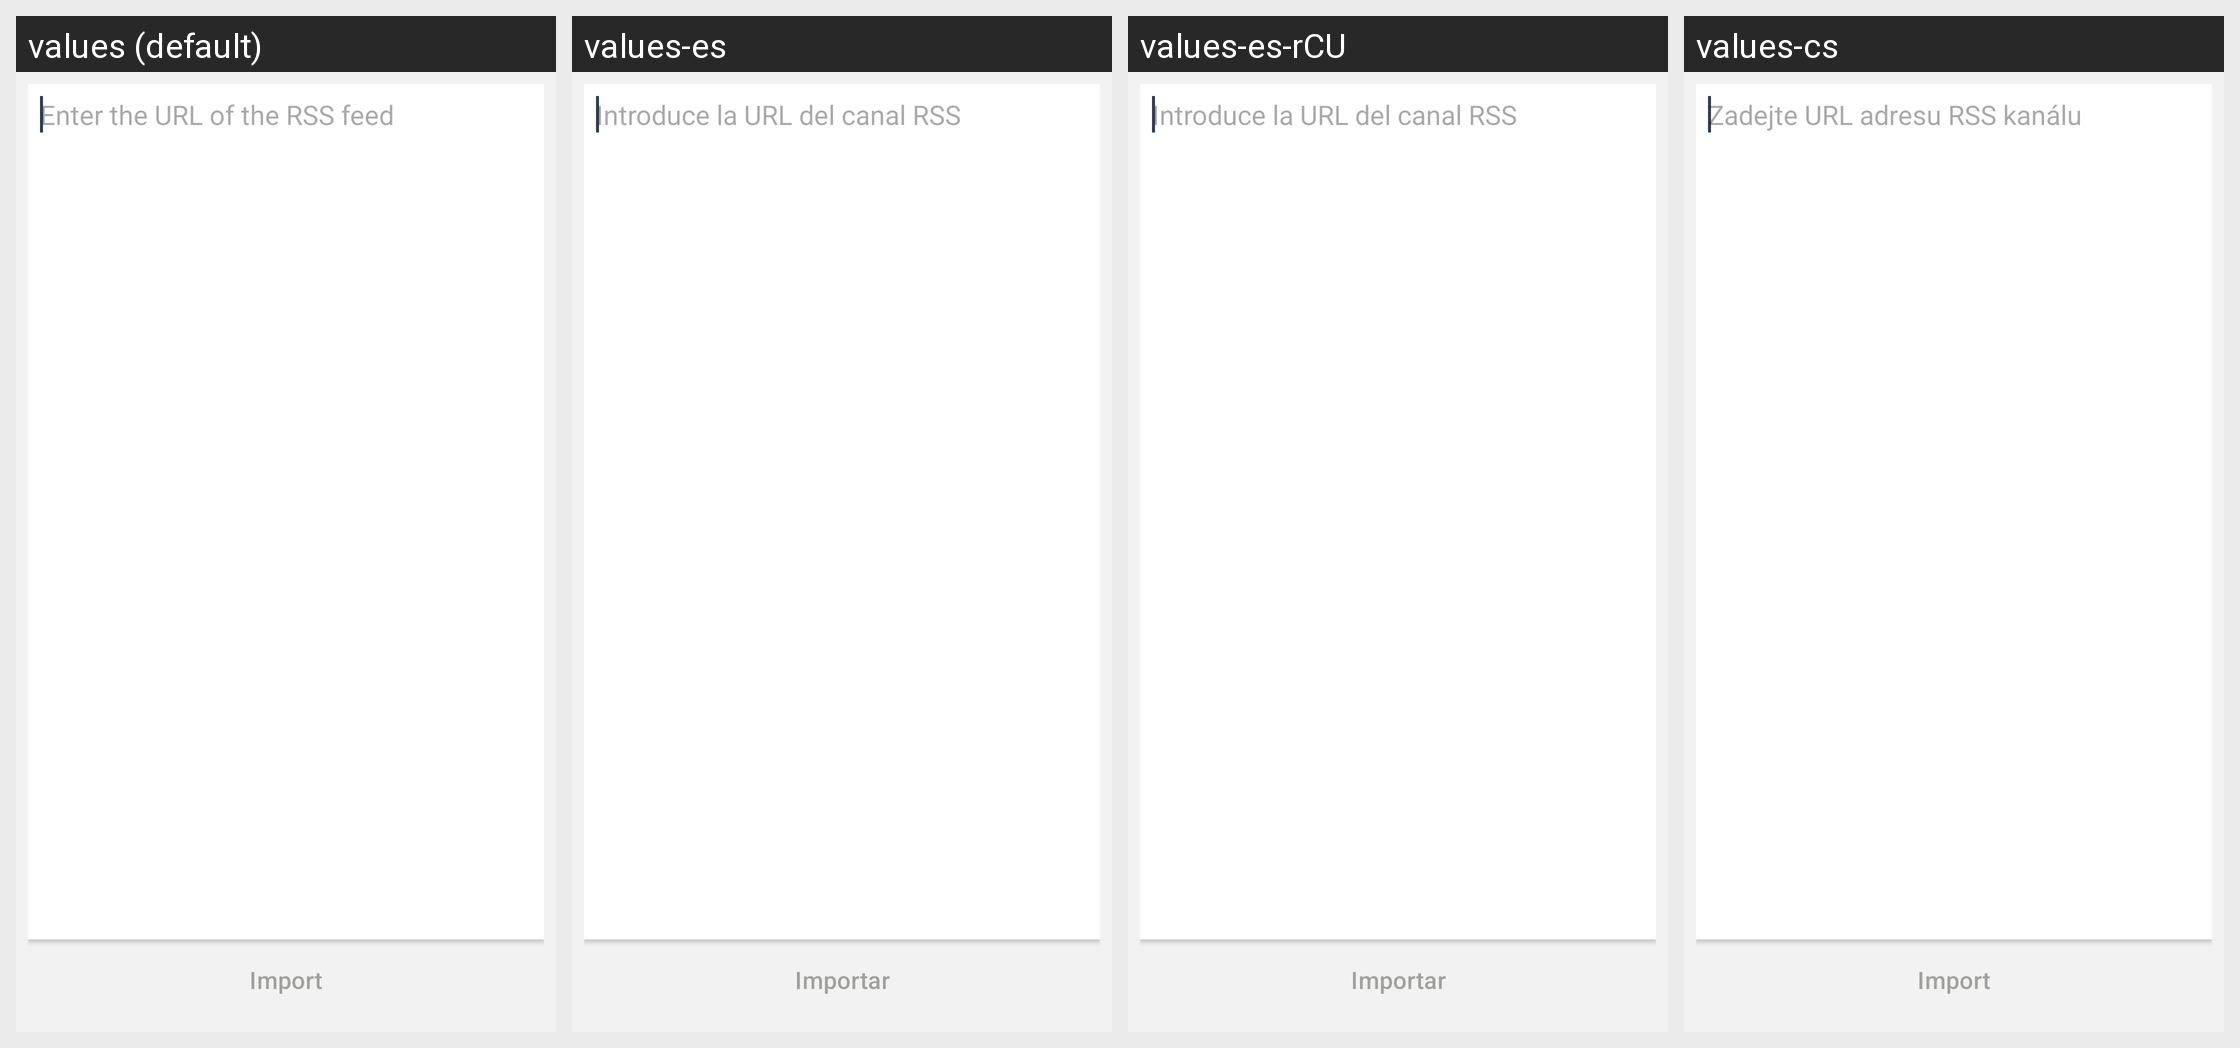

For this localized Android screen grid, give each drawn string resource with its value in every locale shown.
Android screen res/layout/fragment_rss_feed_import.xml rendered under 4 locales, left to right: values (default), values-es, values-es-rCU, values-cs. Device: Nexus 5 (rendered at 1080×1920; each locale shown at half size, 540×960, under a caption strip naming it); theme BriarTheme.
Other locales in the repository, not shown: values-ar, values-ast, values-az, values-bg, values-bn, values-br, values-bs, values-ca, values-de, values-eu, values-fa, values-fi, values-fr, values-gl, values-he, values-hi, values-hu, values-is, values-it, values-ja, values-ka, values-ko, values-lt, values-mk, values-ms, values-my, values-nb, values-nl, values-oc, values-pl, values-pt-rBR, values-pt-rPT, values-ro, values-ru, values-sk, values-sq, values-sr, values-sv, values-sw, values-tr, values-uk, values-zh-rCN, values-zh-rTW.
Strings drawn on this screen, with the default value and each locale's value (text and hints the layout hard-codes, and strings that could not be matched under every locale, appear in the picture but are not listed):

blogs_rss_feeds_import_hint
  values: Enter the URL of the RSS feed
  values-es: Introduce la URL del canal RSS
  values-es-rCU: Introduce la URL del canal RSS
  values-cs: Zadejte URL adresu RSS kanálu

blogs_rss_feeds_import_button
  values: Import
  values-es: Importar
  values-es-rCU: Importar
  values-cs: Import
